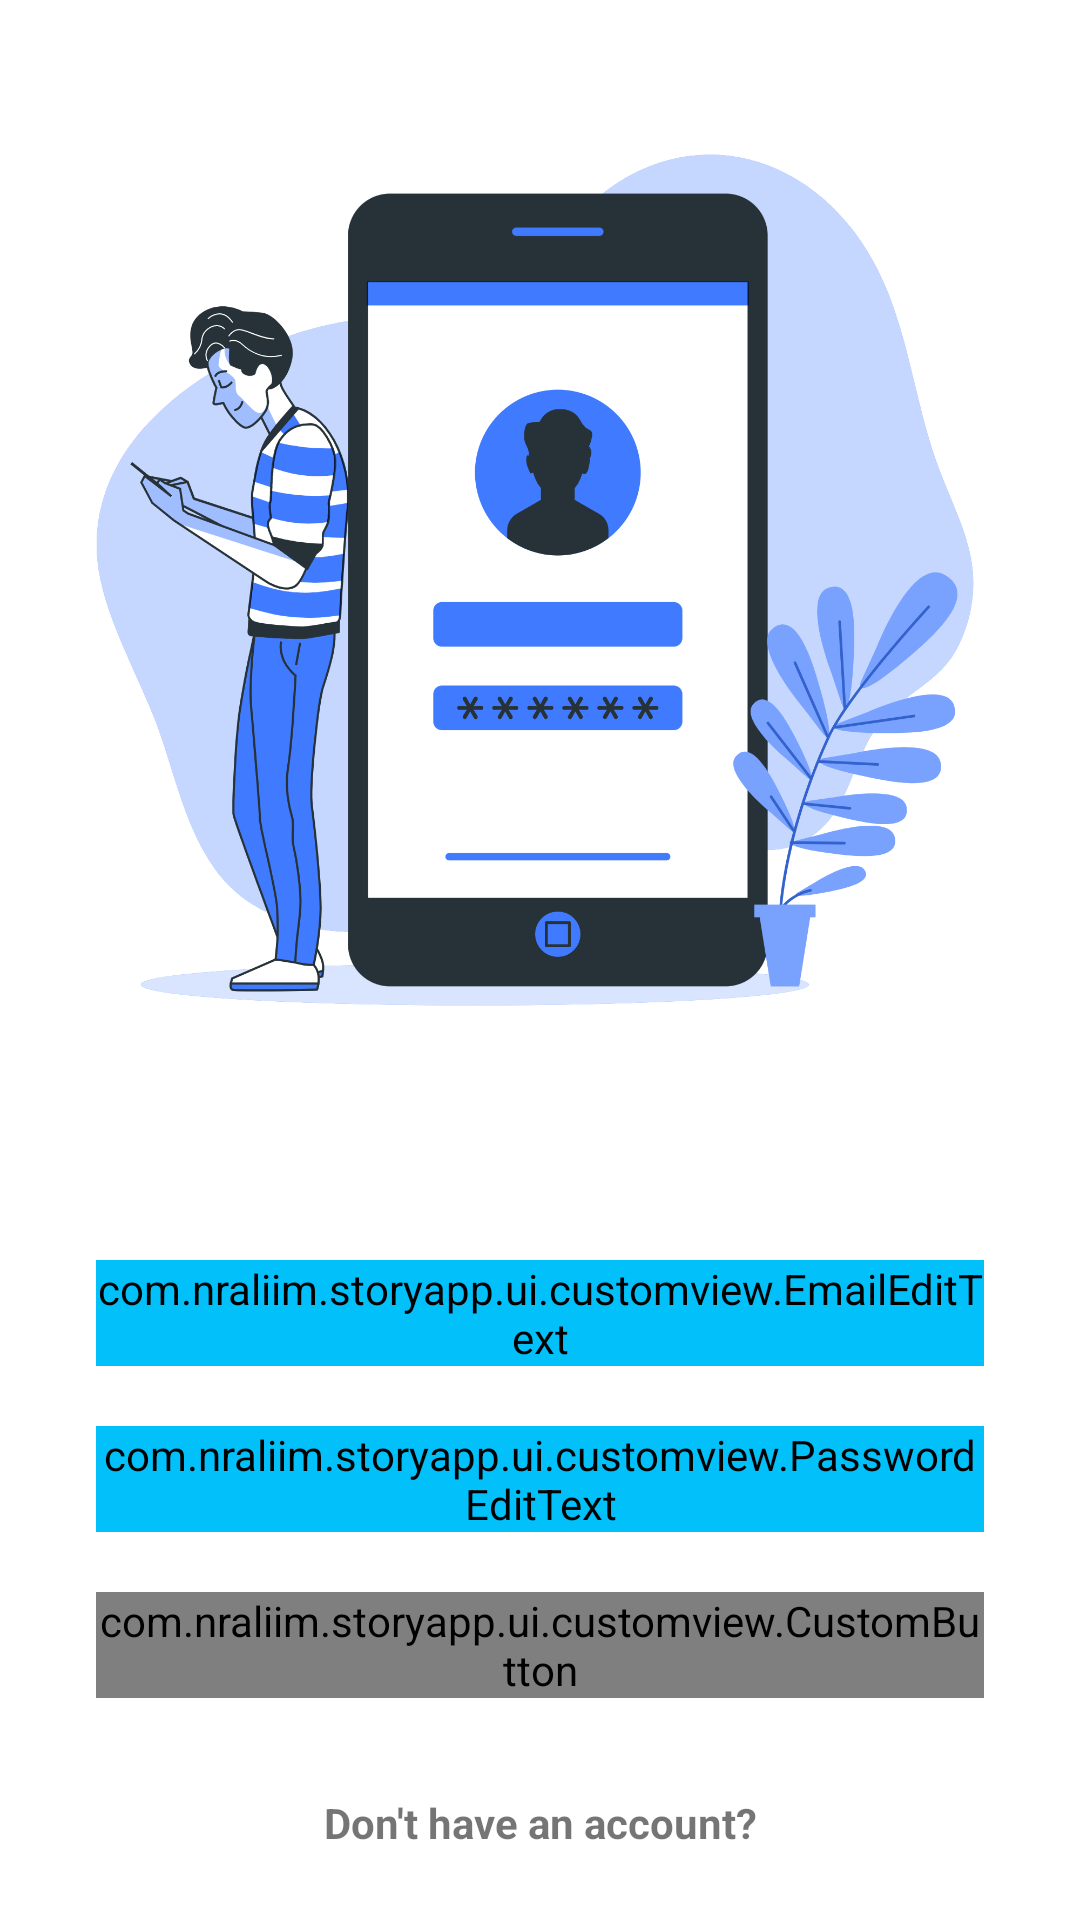

Write the Android layout XML for this screen, with the resource values it uses.
<!-- AndroidManifest.xml: application theme Theme.StoryApp -->
<!-- res/layout/activity_login.xml -->
<?xml version="1.0" encoding="utf-8"?>
<androidx.constraintlayout.widget.ConstraintLayout xmlns:android="http://schemas.android.com/apk/res/android"
    xmlns:app="http://schemas.android.com/apk/res-auto"
    xmlns:tools="http://schemas.android.com/tools"
    android:layout_width="match_parent"
    android:layout_height="match_parent"
    tools:context=".ui.activities.LoginActivity">

    <ProgressBar
        android:id="@+id/progress_bar"
        style="?android:attr/progressBarStyle"
        android:layout_width="wrap_content"
        android:layout_height="wrap_content"
        android:visibility="gone"
        app:layout_constraintBottom_toBottomOf="parent"
        app:layout_constraintEnd_toEndOf="parent"
        app:layout_constraintStart_toStartOf="parent"
        app:layout_constraintTop_toTopOf="parent"
        app:layout_constraintVertical_bias="0.55"
        tools:visibility="visible" />

    <androidx.appcompat.widget.AppCompatImageView
        android:id="@+id/bg_login"
        android:layout_width="match_parent"
        android:layout_height="400dp"
        android:src="@drawable/bg_login"
        app:layout_constraintEnd_toEndOf="parent"
        app:layout_constraintStart_toStartOf="parent"
        app:layout_constraintTop_toTopOf="parent" />

    <com.example.storyapp.ui.customview.EmailEditText
        android:id="@+id/et_email"
        android:layout_width="match_parent"
        android:layout_height="wrap_content"
        android:layout_marginHorizontal="32dp"
        android:layout_marginVertical="20dp"
        android:autofillHints="emailAddress"
        android:backgroundTint="@color/blue_light"
        android:hint="@string/input_email"
        android:inputType="textEmailAddress"
        android:maxLines="1"
        app:layout_constraintEnd_toEndOf="parent"
        app:layout_constraintStart_toStartOf="parent"
        app:layout_constraintTop_toBottomOf="@id/bg_login"
        tools:targetApi="m" />

    <com.example.storyapp.ui.customview.PasswordEditText
        android:id="@+id/et_password"
        android:layout_width="match_parent"
        android:layout_height="wrap_content"
        android:layout_marginHorizontal="32dp"
        android:layout_marginVertical="20dp"
        android:autofillHints="password"
        android:backgroundTint="@color/blue_light"
        android:hint="@string/input_password"
        android:inputType="textPassword"
        android:maxLines="1"
        app:layout_constraintEnd_toEndOf="parent"
        app:layout_constraintStart_toStartOf="parent"
        app:layout_constraintTop_toBottomOf="@id/et_email"
        tools:targetApi="m" />

    <com.example.storyapp.ui.customview.CustomButton
        android:id="@+id/btn_login"
        android:layout_width="match_parent"
        android:layout_height="wrap_content"
        android:layout_marginHorizontal="32dp"
        android:layout_marginVertical="20dp"
        android:enabled="false"
        android:text="@string/login"
        android:textColor="@color/white"
        app:layout_constraintTop_toBottomOf="@id/et_password" />

    <TextView
        android:id="@+id/tv_not_user"
        android:layout_width="wrap_content"
        android:layout_height="wrap_content"
        android:layout_marginTop="32dp"
        android:text="@string/dont_have_account"
        android:textStyle="bold"
        app:layout_constraintEnd_toEndOf="parent"
        app:layout_constraintStart_toStartOf="parent"
        app:layout_constraintTop_toBottomOf="@id/btn_login" />


</androidx.constraintlayout.widget.ConstraintLayout>
<!-- resources referenced by this layout -->
<resources>
  <color name="blue_light">#01c0fa</color>
  <color name="white">#FFFFFFFF</color>
  <!-- drawable bg_login: png bitmap (drawable, 324764 bytes) -->
  <string name="dont_have_account">Don\'t have an account?</string>
  <string name="input_email">Email</string>
  <string name="input_password">Password</string>
  <string name="login">Login</string>
  <style name="Theme.StoryApp" parent="Theme.MaterialComponents.Light.DarkActionBar">
          
          <item name="colorPrimary">@color/blue_light</item>
          <item name="colorPrimaryVariant">@color/blue_dark</item>
          <item name="colorOnPrimary">@color/white</item>
          
          <item name="colorSecondary">@color/pink_light</item>
          <item name="colorSecondaryVariant">@color/pink_dark</item>
          <item name="colorOnSecondary">@color/white</item>
          
          <item name="android:statusBarColor">?attr/colorPrimaryVariant</item>
          
      </style>
  <color name="blue_dark">#0078c8</color>
  <color name="pink_light">#fe3d97</color>
  <color name="pink_dark">#e41e7f</color>
</resources>
